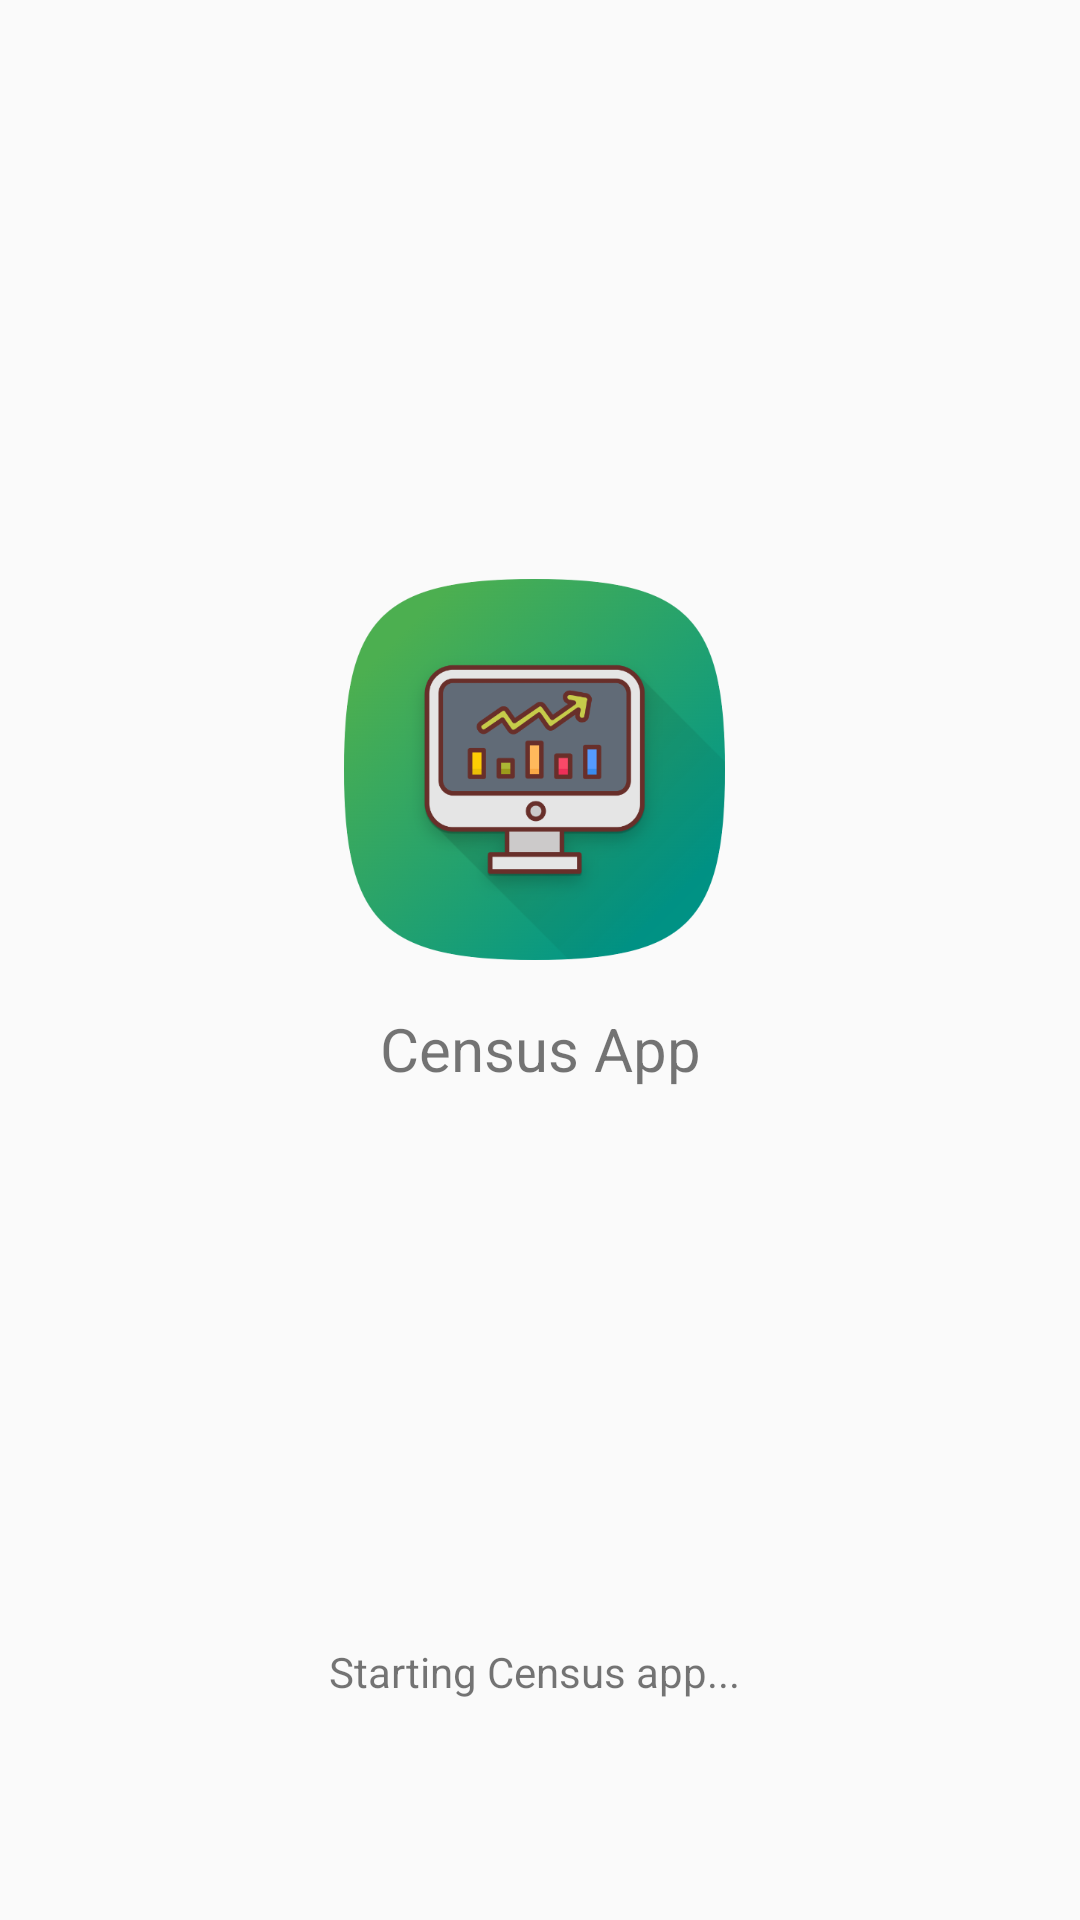

Layout XML and referenced resources for this Android screen:
<!-- AndroidManifest.xml: application theme Theme.Census_DBCE210016 -->
<!-- res/layout/activity_main.xml -->
<?xml version="1.0" encoding="utf-8"?>
<androidx.constraintlayout.widget.ConstraintLayout xmlns:android="http://schemas.android.com/apk/res/android"
    xmlns:app="http://schemas.android.com/apk/res-auto"
    xmlns:tools="http://schemas.android.com/tools"
    android:layout_width="match_parent"
    android:layout_height="match_parent"
    tools:context=".MainActivity">

    <ImageView
        android:id="@+id/imageView"
        android:layout_width="137dp"
        android:layout_height="127dp"
        android:layout_marginBottom="320dp"
        app:layout_constraintBottom_toBottomOf="parent"
        app:layout_constraintEnd_toEndOf="parent"
        app:layout_constraintHorizontal_bias="0.492"
        app:layout_constraintStart_toStartOf="parent"
        app:srcCompat="@drawable/icon_512" />

    <TextView
        android:id="@+id/textView"
        android:layout_width="wrap_content"
        android:layout_height="wrap_content"
        android:layout_marginTop="16dp"
        android:text="Census App"
        android:textSize="20dp"
        app:layout_constraintEnd_toEndOf="parent"
        app:layout_constraintStart_toStartOf="parent"
        app:layout_constraintTop_toBottomOf="@+id/imageView" />

    <TextView
        android:id="@+id/textView2"
        android:layout_width="141dp"
        android:layout_height="24dp"
        android:text="Starting Census app..."
        app:layout_constraintBottom_toBottomOf="parent"
        app:layout_constraintEnd_toEndOf="parent"
        app:layout_constraintStart_toStartOf="parent"
        app:layout_constraintTop_toBottomOf="@+id/progressBar" />

    <ProgressBar
        android:id="@+id/progressBar"
        style="?android:attr/progressBarStyle"
        android:layout_width="wrap_content"
        android:layout_height="wrap_content"
        android:progress="@android:integer/config_longAnimTime"
        android:progressTint="#4CAF50"
        app:layout_constraintBottom_toTopOf="@+id/textView2"
        app:layout_constraintEnd_toEndOf="parent"
        app:layout_constraintHorizontal_bias="0.498"
        app:layout_constraintStart_toStartOf="parent"
        app:layout_constraintTop_toBottomOf="@+id/textView"
        app:layout_constraintVertical_bias="0.45" />


</androidx.constraintlayout.widget.ConstraintLayout>
<!-- resources referenced by this layout -->
<resources>
  <!-- drawable icon_512: png bitmap (drawable, 95773 bytes) -->
  <style name="Theme.Census_DBCE210016" parent="Theme.AppCompat.Light.DarkActionBar">
          
          <item name="colorPrimary">@color/green_500</item>
          <item name="colorPrimaryDark">@color/green_700</item>
          <item name="colorAccent">@color/teal_200</item>
          
      </style>
  <color name="green_500">#0D7511</color>
  <color name="green_700">#024E05</color>
  <color name="teal_200">#FF03DAC5</color>
</resources>
